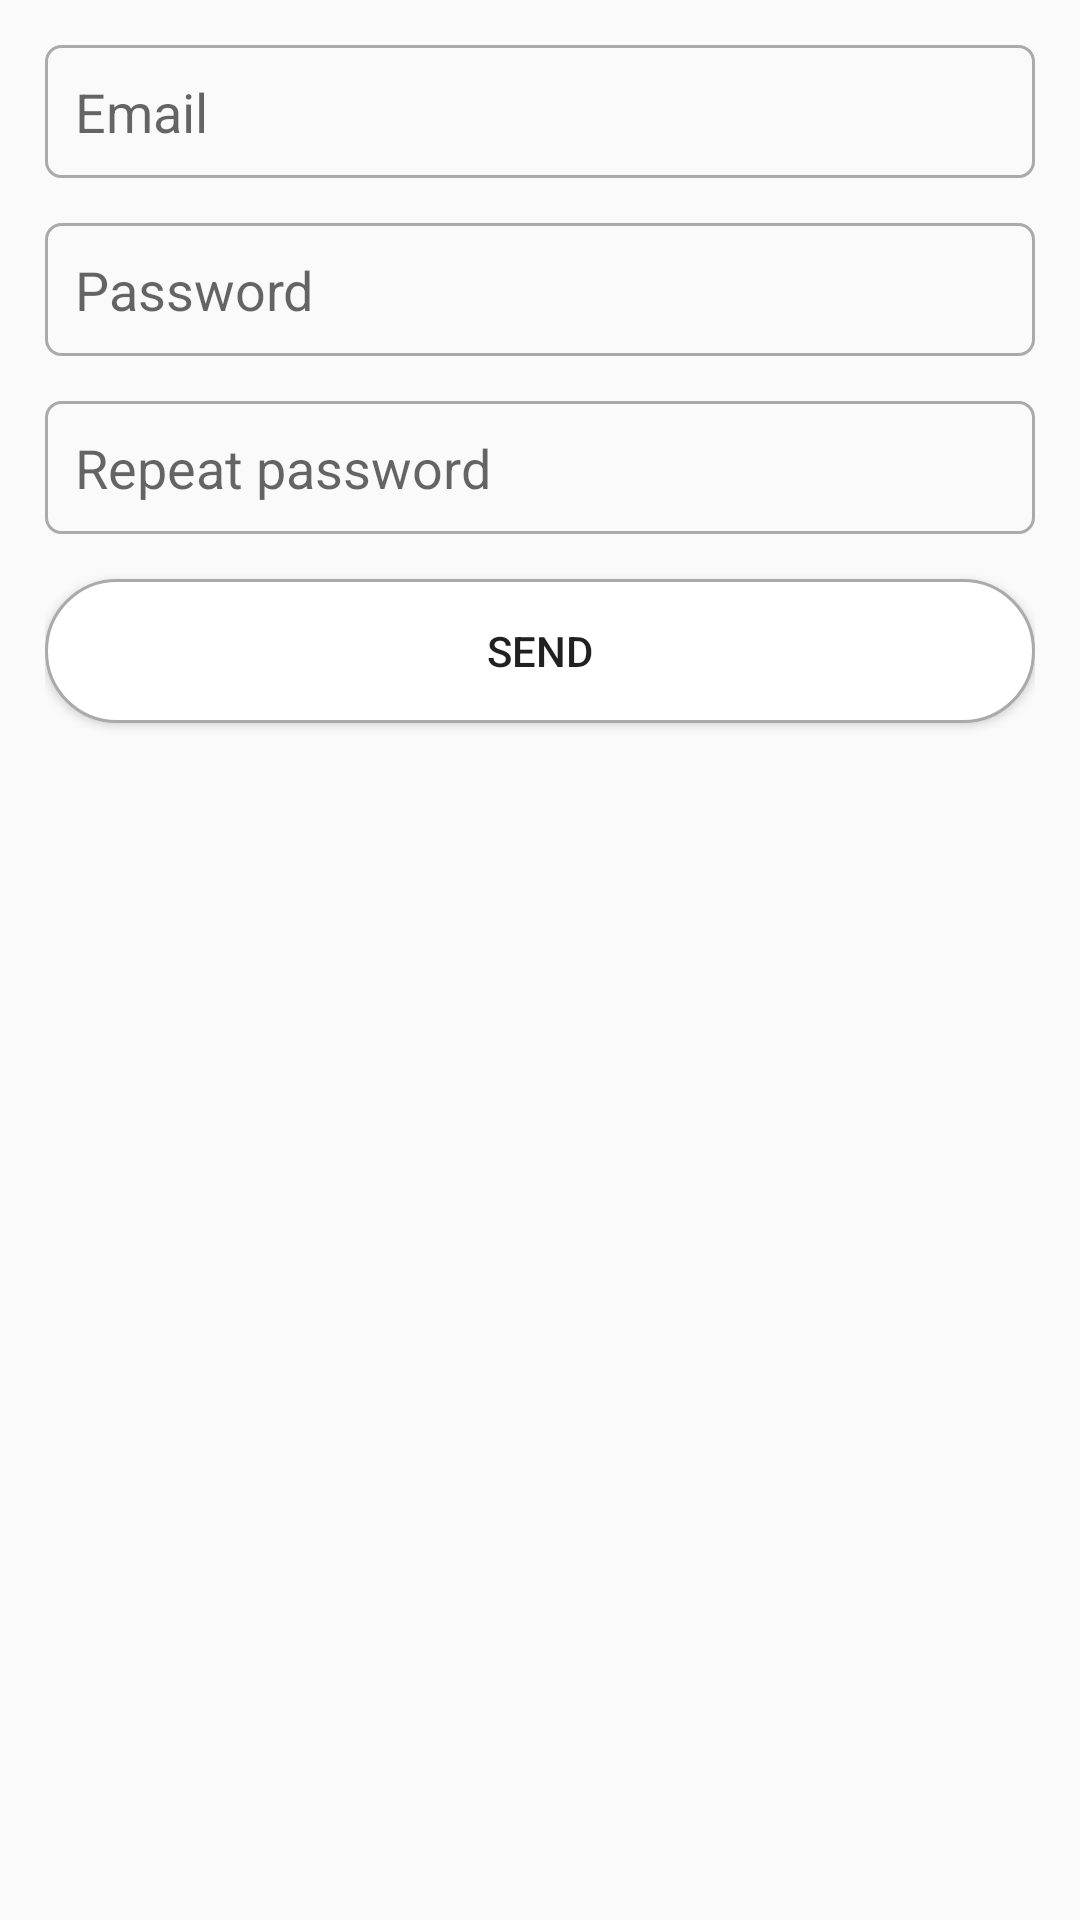

Write the Android layout XML for this screen, with the resource values it uses.
<!-- AndroidManifest.xml: application theme AppTheme -->
<!-- res/layout/activity_register.xml -->
<?xml version="1.0" encoding="utf-8"?>
<RelativeLayout xmlns:android="http://schemas.android.com/apk/res/android"
    xmlns:app="http://schemas.android.com/apk/res-auto"
    xmlns:tools="http://schemas.android.com/tools"
    android:layout_width="match_parent"
    android:layout_height="match_parent"
    android:padding="15dp"
    tools:context=".activities.RegisterActivity">

    <EditText
        android:id="@+id/etEmail"
        style="@style/EditTextTheme"
        android:hint="@string/email"
        android:inputType="textEmailAddress" />

    <EditText
        android:id="@+id/etPassword"
        style="@style/EditTextTheme"
        android:layout_below="@id/etEmail"
        android:hint="@string/password"
        android:inputType="textPassword" />

    <EditText
        android:id="@+id/etRepeatPassword"
        style="@style/EditTextTheme"
        android:layout_below="@id/etPassword"
        android:hint="@string/repeat_password"
        android:inputType="textPassword" />

    <Button
        android:id="@+id/btSend"
        style="@style/ButtonTheme"
        android:layout_below="@id/etRepeatPassword"
        android:onClick="onClick"
        android:text="@string/send" />

    <ProgressBar
        android:id="@+id/progress"
        android:layout_width="wrap_content"
        android:layout_height="wrap_content"
        android:layout_below="@id/btSend"
        android:layout_centerHorizontal="true"
        android:visibility="gone" />

</RelativeLayout>
<!-- resources referenced by this layout -->
<resources>
  <string name="email">Email</string>
  <string name="password">Password</string>
  <string name="repeat_password">Repeat password</string>
  <string name="send">Send</string>
  <style name="ButtonTheme" parent="@style/Widget.AppCompat.Button">
          <item name="android:layout_width">match_parent</item>
          <item name="android:layout_height">wrap_content</item>
          <item name="android:layout_marginBottom">15dp</item>
          <item name="android:background">@drawable/th_button</item>
      </style>
  <style name="EditTextTheme" parent="android:Widget.EditText">
          <item name="android:layout_width">match_parent</item>
          <item name="android:layout_height">wrap_content</item>
          <item name="android:background">@drawable/th_edittext</item>
          <item name="android:layout_marginBottom">15dp</item>
      </style>
  <style name="AppTheme" parent="Theme.AppCompat.Light.DarkActionBar">
          
          <item name="colorPrimary">@color/colorPrimary</item>
          <item name="colorPrimaryDark">@color/colorPrimaryDark</item>
          <item name="colorAccent">@color/colorAccent</item>
      </style>
  <!-- drawable th_button (drawable) -->
  <?xml version="1.0" encoding="utf-8"?>
  <shape xmlns:android="http://schemas.android.com/apk/res/android">
      <stroke
          android:width="1dp"
          android:color="@android:color/darker_gray" />
      <corners android:radius="25dp" />
      <solid android:color="@android:color/white" />
  </shape>
  <!-- drawable th_edittext (drawable) -->
  <?xml version="1.0" encoding="utf-8"?>
  <shape xmlns:android="http://schemas.android.com/apk/res/android">
      <stroke
          android:width="1dp"
          android:color="@android:color/darker_gray" />
      <padding
          android:bottom="10dp"
          android:left="10dp"
          android:right="10dp"
          android:top="10dp" />
      <corners android:radius="5dp" />
  </shape>
  <!-- not gathered from this repository: default colours our renderer supplied (Android Studio template values) -->
  <color name="colorPrimary">#FF6200EE</color>
  <color name="colorPrimaryDark">#FF3700B3</color>
  <color name="colorAccent">#FF03DAC5</color>
</resources>
